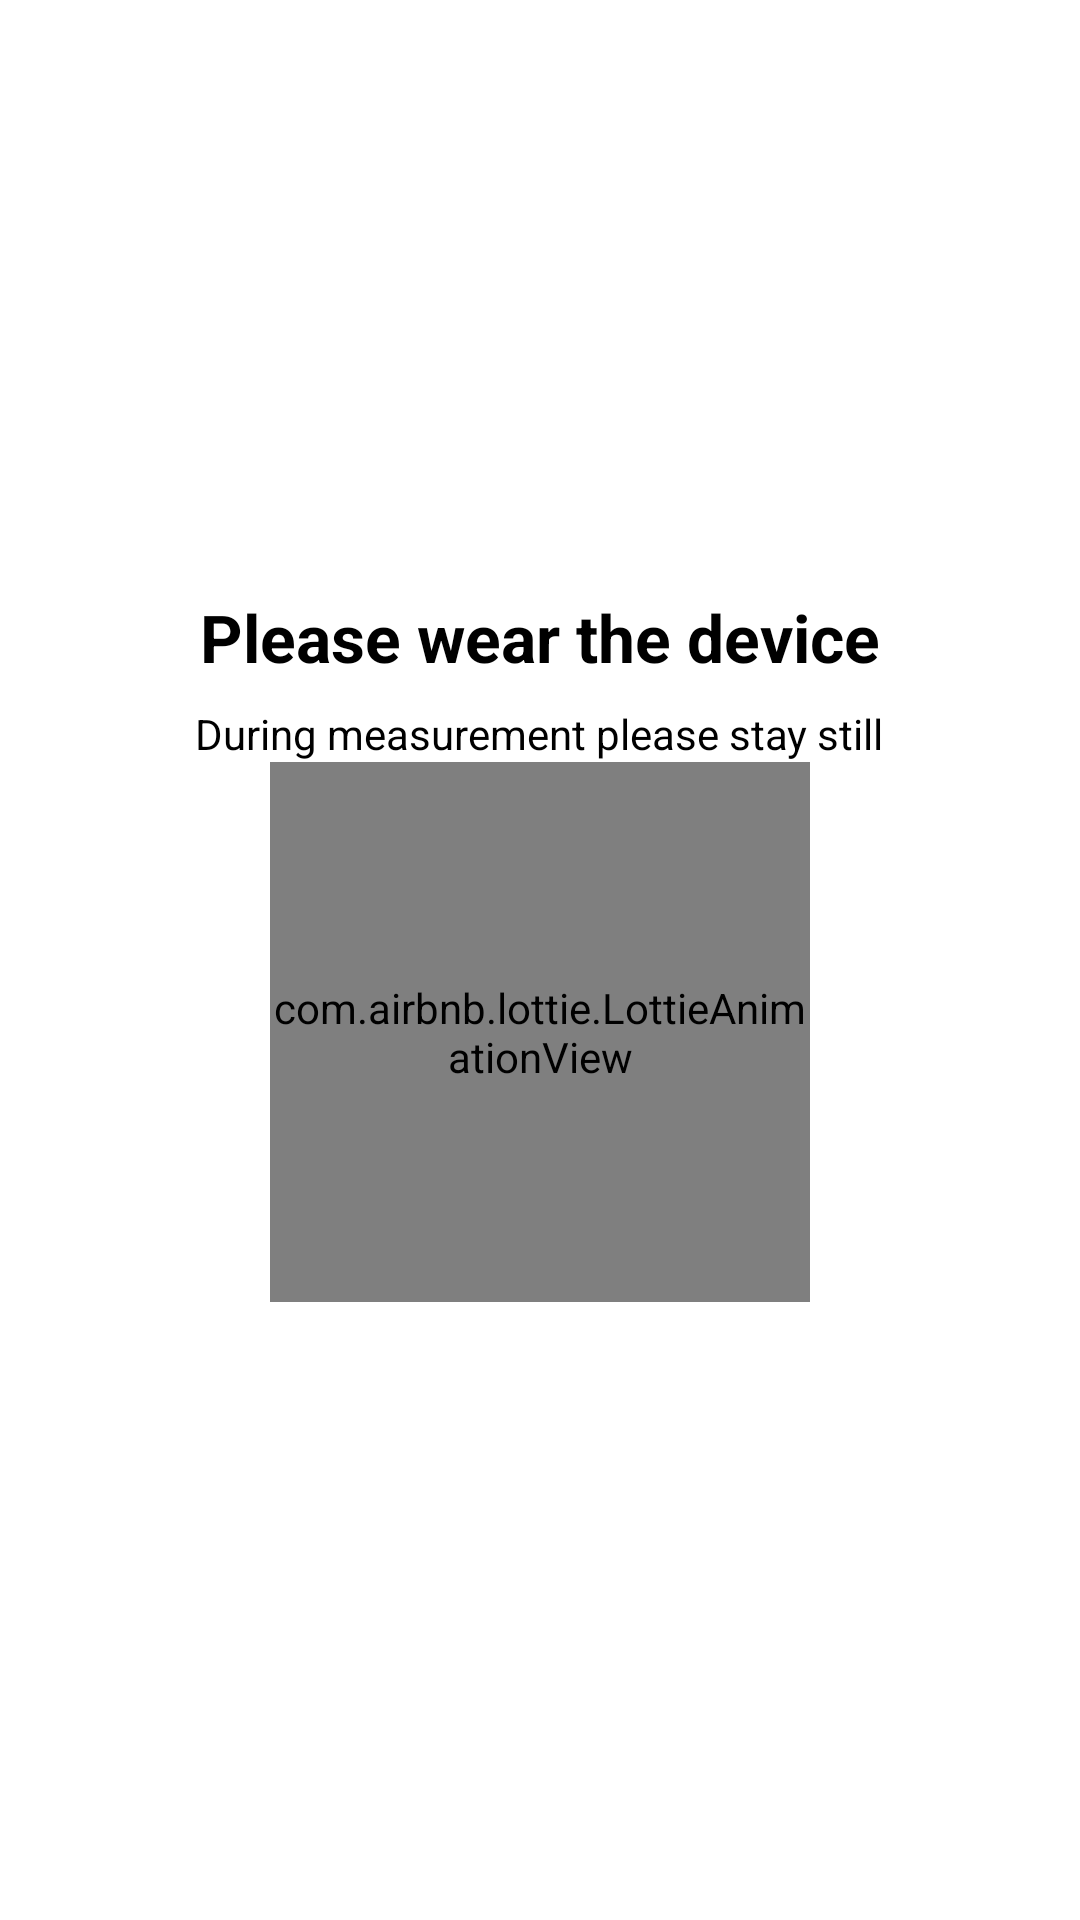

Android layout source for this screen:
<!-- AndroidManifest.xml: application theme Theme.MyApplication -->
<!-- res/layout/view_watch_state_overlay.xml -->
<?xml version="1.0" encoding="utf-8"?>
<FrameLayout xmlns:android="http://schemas.android.com/apk/res/android"
    android:layout_width="match_parent"
    android:layout_height="match_parent"
    xmlns:app="http://schemas.android.com/apk/res-auto"
    android:background="#FFFFFF">

    <LinearLayout
        android:layout_width="match_parent"
        android:layout_height="wrap_content"
        android:orientation="vertical"
        android:gravity="center"
        android:layout_gravity="center"
        android:padding="24dp">

        <TextView
            android:id="@+id/tvTitle"
            android:layout_width="wrap_content"
            android:layout_height="wrap_content"
            android:text="Please wear the device"
            android:textSize="22sp"
            android:textStyle="bold"
            android:textColor="@color/dark_background"/>

        <TextView
            android:id="@+id/tvMessage"
            android:layout_width="wrap_content"
            android:layout_height="wrap_content"
            android:layout_marginTop="8dp"
            android:text="During measurement please stay still"
            android:textSize="14sp"
            android:textColor="@color/dark_background"/>

        <com.airbnb.lottie.LottieAnimationView
            android:id="@+id/heart_rate_line"
            android:layout_width="180dp"
            android:layout_height="180dp"
            android:layout_marginBottom="8dp"
            android:layout_gravity="center"
            app:lottie_autoPlay="true"
            app:lottie_loop="true"
            app:lottie_rawRes="@raw/fitness_watch" />
    </LinearLayout>
</FrameLayout>
<!-- resources referenced by this layout -->
<resources>
  <color name="dark_background">#000000</color>
  <style name="Theme.MyApplication" parent="Base.Theme.MyApplication" />
  <style name="Base.Theme.MyApplication" parent="Theme.Material3.Dark.NoActionBar">
          <item name="colorPrimary">@color/brand</item>
          <item name="colorOnPrimary">@color/on_accent</item>
          <item name="colorPrimaryContainer">@color/brand_soft</item>
          <item name="colorOnPrimaryContainer">@color/brand</item>
          <item name="colorSecondary">@color/brand</item>
          <item name="colorOnSecondary">@color/on_accent</item>
          <item name="colorSurface">@color/surface_color</item>
          <item name="colorOnSurface">@color/text_primary</item>
          <item name="colorOnSurfaceVariant">@color/text_secondary</item>
          <item name="colorOutline">@color/border_color</item>
          <item name="colorError">@color/danger</item>
          <item name="android:colorBackground">@color/black</item>
          <item name="android:windowBackground">@color/black</item>
          <item name="android:textColorPrimary">@color/text_primary</item>
          <item name="android:textColorSecondary">@color/text_secondary</item>
          <item name="android:textColorHint">@color/text_tertiary</item>
          <item name="android:statusBarColor">@color/black</item>
          <item name="android:navigationBarColor">@color/black</item>
          <item name="materialButtonStyle">@style/Widget.Vital.Button</item>
          <item name="vitalAccent">@color/brand</item>
          <item name="vitalAccentSoft">@color/brand_soft</item>
      </style>
  <color name="brand">#4FE3C1</color>
  <color name="on_accent">#06090C</color>
  <color name="brand_soft">#294FE3C1</color>
  <color name="surface_color">#14171C</color>
  <color name="text_primary">#FFFFFF</color>
  <color name="text_secondary">#A3ACB9</color>
  <color name="border_color">#262B33</color>
  <color name="danger">#FF453A</color>
  <color name="black">#FF000000</color>
  <color name="text_tertiary">#6E7783</color>
</resources>
